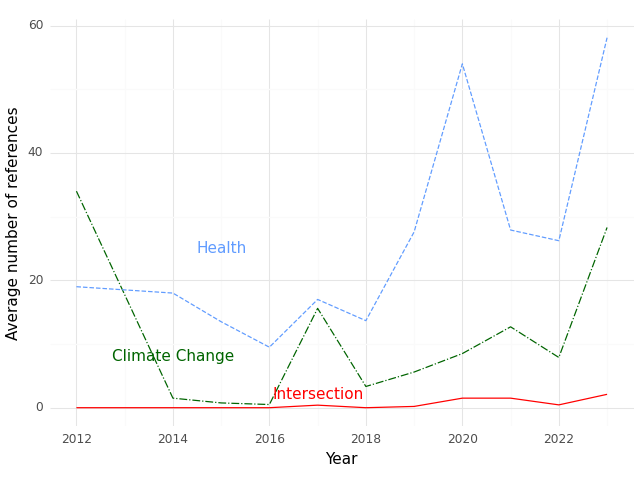

The table this chart was drawn from, first rows:
, Year, intersection, health, climate
0, 2012, 0.0, 19.0, 34.0
1, 2014, 0.0, 18.0, 1.5
2, 2015, 0.0, 13.5, 0.75
3, 2016, 0.0, 9.5, 0.5
4, 2017, 0.4, 17.0, 15.6
5, 2018, 0.0, 13.67, 3.333
6, 2019, 0.2, 27.6, 5.6
7, 2020, 1.5, 54.0, 8.5
8, 2021, 1.5, 27.9, 12.7
9, 2022, 0.4444, 26.22, 7.889
10, 2023, 2.1, 58.1, 28.3
